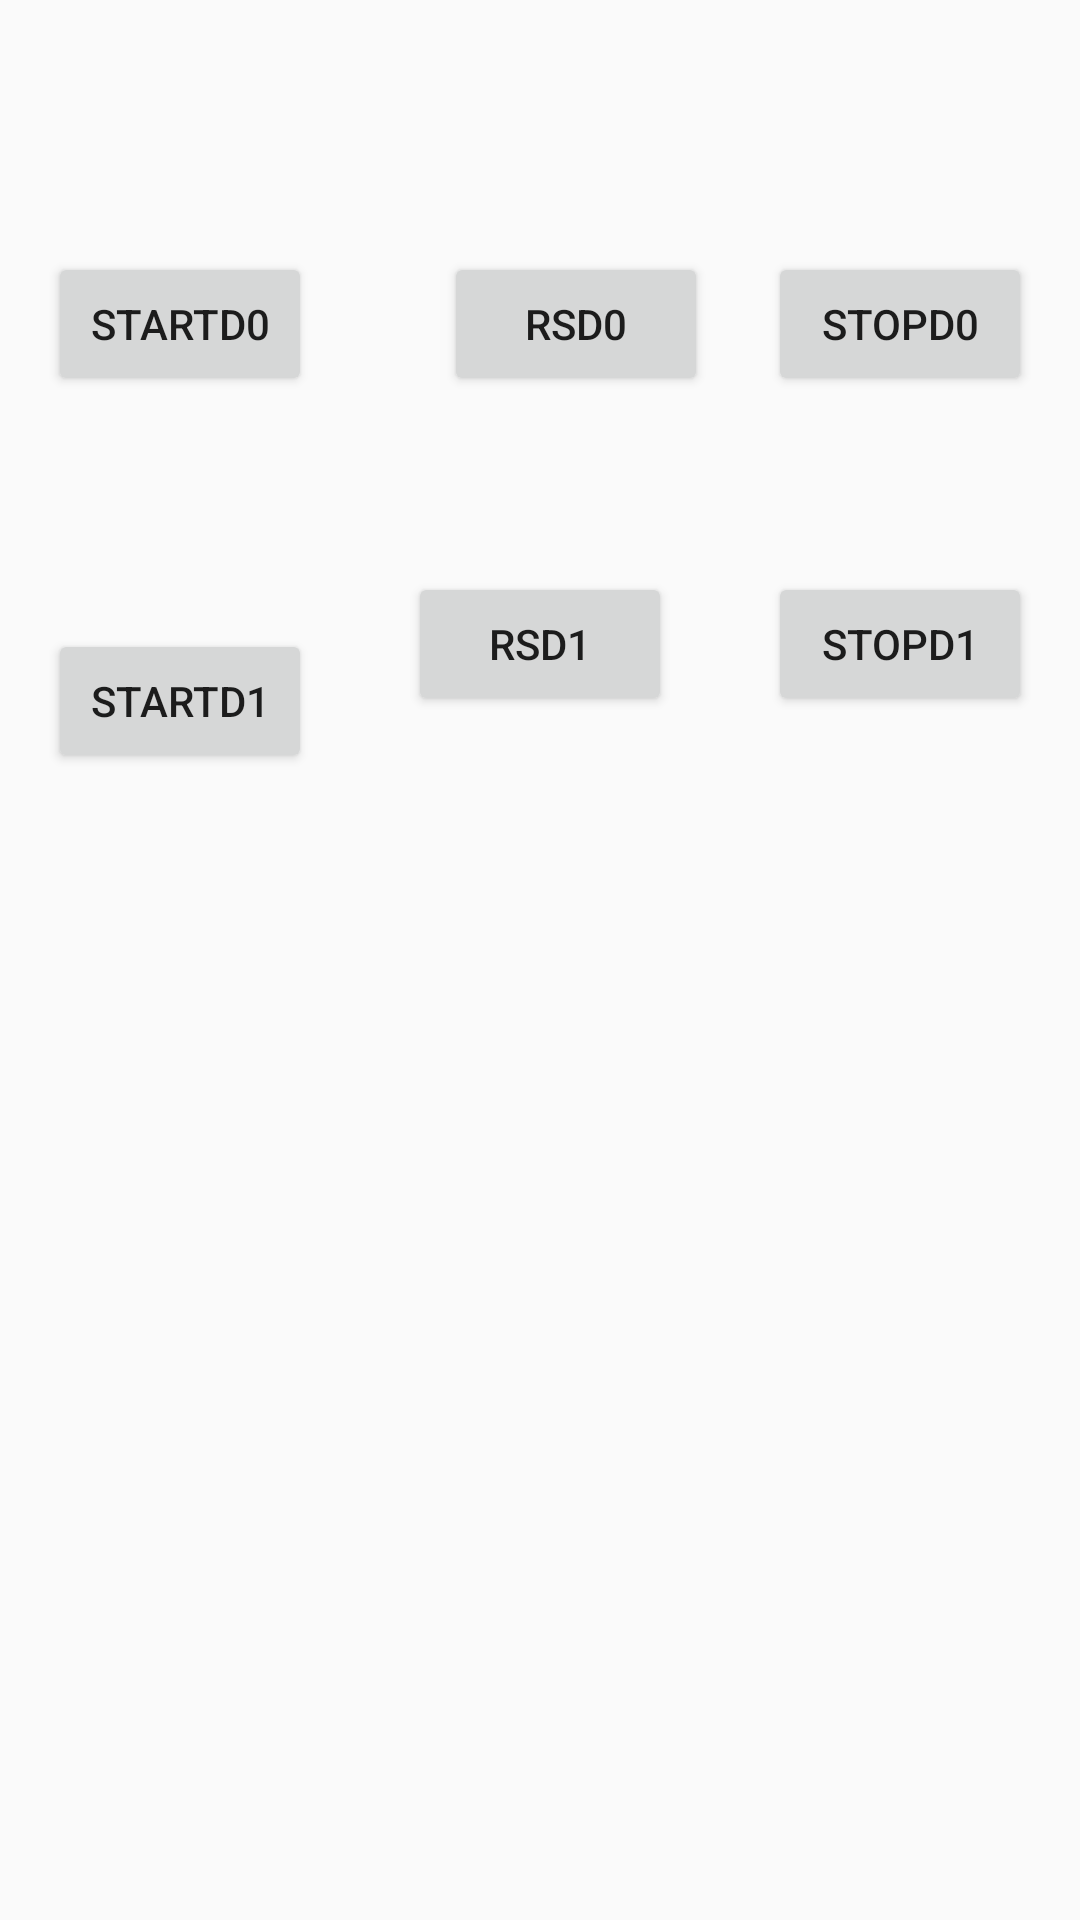

Reconstruct the res/layout file that produces this screen, plus the resources it refers to.
<!-- AndroidManifest.xml: application theme AppTheme -->
<!-- res/layout/activity_dev.xml -->
<?xml version="1.0" encoding="utf-8"?>
<android.support.constraint.ConstraintLayout xmlns:android="http://schemas.android.com/apk/res/android"
    xmlns:app="http://schemas.android.com/apk/res-auto"
    xmlns:tools="http://schemas.android.com/tools"
    android:layout_width="match_parent"
    android:layout_height="match_parent"
    tools:context=".DevActivity">

    <Button
        android:id="@+id/sr0"
        android:layout_width="wrap_content"
        android:layout_height="wrap_content"
        android:layout_marginStart="16dp"
        android:layout_marginTop="84dp"
        android:text="STARTD0"
        app:layout_constraintStart_toStartOf="parent"
        app:layout_constraintTop_toTopOf="parent" />

    <Button
        android:id="@+id/rs0"
        android:layout_width="wrap_content"
        android:layout_height="wrap_content"
        android:layout_marginStart="44dp"
        android:layout_marginTop="84dp"
        android:layout_marginEnd="8dp"
        android:text="RSD0"
        app:layout_constraintEnd_toStartOf="@+id/st0"
        app:layout_constraintHorizontal_bias="0.0"
        app:layout_constraintStart_toEndOf="@+id/sr0"
        app:layout_constraintTop_toTopOf="parent" />

    <Button
        android:id="@+id/st0"
        android:layout_width="wrap_content"
        android:layout_height="wrap_content"
        android:layout_marginTop="84dp"
        android:layout_marginEnd="16dp"
        android:text="STOPD0"
        app:layout_constraintEnd_toEndOf="parent"
        app:layout_constraintTop_toTopOf="parent" />

    <Button
        android:id="@+id/sr1"
        android:layout_width="wrap_content"
        android:layout_height="wrap_content"
        android:layout_marginStart="16dp"
        android:layout_marginTop="8dp"
        android:text="STARTD1"
        app:layout_constraintBottom_toBottomOf="parent"
        app:layout_constraintStart_toStartOf="parent"
        app:layout_constraintTop_toBottomOf="@+id/sr0"
        app:layout_constraintVertical_bias="0.154" />

    <Button
        android:id="@+id/rs1"
        android:layout_width="wrap_content"
        android:layout_height="wrap_content"
        android:layout_marginStart="8dp"
        android:layout_marginTop="56dp"
        android:layout_marginEnd="8dp"
        android:layout_marginBottom="8dp"
        android:text="RSD1"
        app:layout_constraintBottom_toBottomOf="parent"
        app:layout_constraintEnd_toStartOf="@+id/st1"
        app:layout_constraintStart_toEndOf="@+id/sr1"
        app:layout_constraintTop_toBottomOf="@+id/rs0"
        app:layout_constraintVertical_bias="0.007" />

    <Button
        android:id="@+id/st1"
        android:layout_width="wrap_content"
        android:layout_height="wrap_content"
        android:layout_marginTop="56dp"
        android:layout_marginEnd="16dp"
        android:layout_marginBottom="8dp"
        android:text="STOPD1"
        app:layout_constraintBottom_toBottomOf="parent"
        app:layout_constraintEnd_toEndOf="parent"
        app:layout_constraintTop_toBottomOf="@+id/st0"
        app:layout_constraintVertical_bias="0.007" />
</android.support.constraint.ConstraintLayout>
<!-- resources referenced by this layout -->
<resources>
  <style name="AppTheme" parent="Theme.AppCompat.Light.DarkActionBar">
          
          <item name="colorPrimary">@color/colorPrimary</item>
          <item name="colorPrimaryDark">@color/colorPrimaryDark</item>
          <item name="colorAccent">@color/colorAccent</item>
      </style>
  <color name="colorPrimary">#24527A</color>
  <color name="colorPrimaryDark">#24527A</color>
  <color name="colorAccent">#D81B60</color>
</resources>
